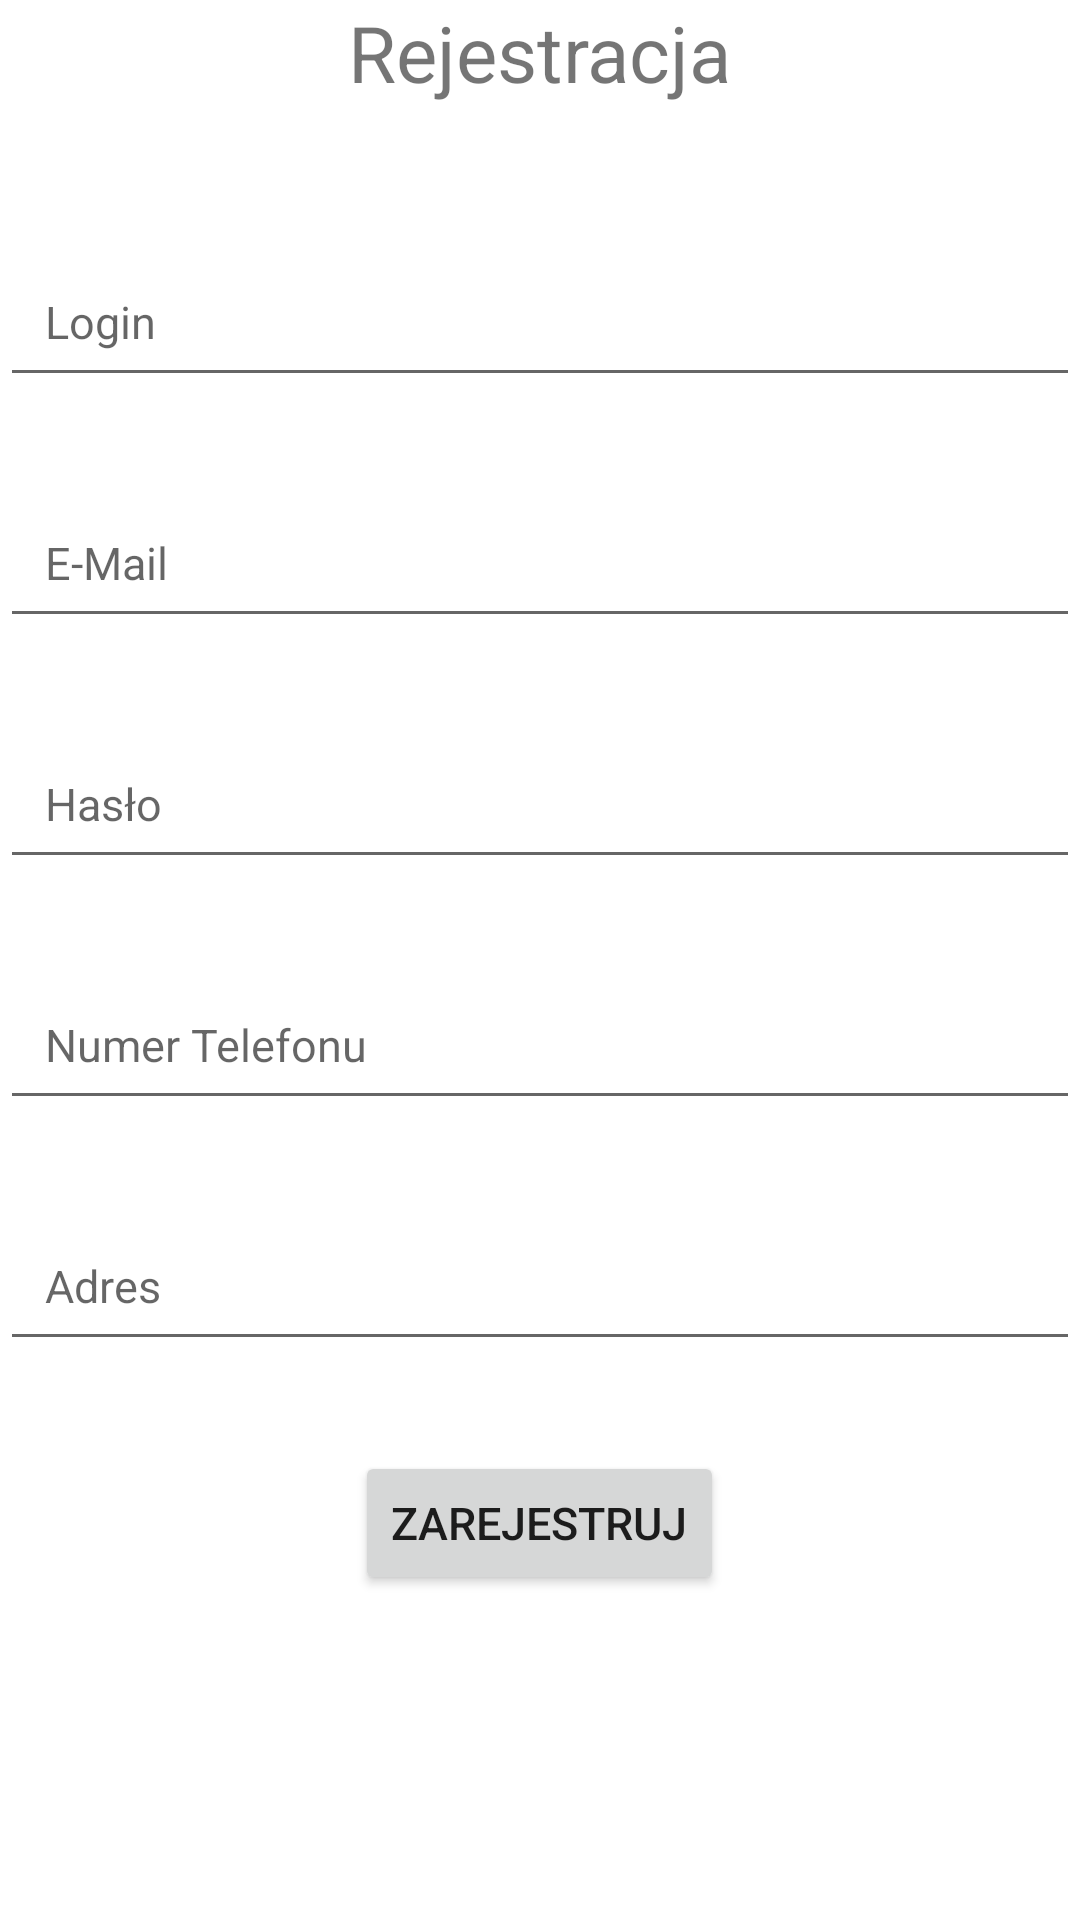

Reconstruct the res/layout file that produces this screen, plus the resources it refers to.
<!-- AndroidManifest.xml: application theme Theme.ProjektSQL -->
<!-- res/layout/register.xml -->
<?xml version="1.0" encoding="utf-8"?>
<RelativeLayout xmlns:android="http://schemas.android.com/apk/res/android"
    android:layout_width="match_parent"
    android:layout_height="match_parent">
    <TextView
        android:layout_width="wrap_content"
        android:layout_height="wrap_content"
        android:layout_centerHorizontal="true"
        android:text="@string/glowarejestr"
        android:textSize="26dp"
        android:id="@+id/glowarejestr"></TextView>
    <LinearLayout
        android:layout_width="match_parent"
        android:layout_height="2dp"
        android:layout_below="@id/glowarejestr"
        android:layout_marginTop="15dp"
        android:id="@+id/linearLayout"
        android:orientation="horizontal"></LinearLayout>
    <EditText
        android:layout_width="match_parent"
        android:layout_height="wrap_content"
        android:padding="15dp"
        android:textSize="15dp"
        android:layout_below="@id/linearLayout"
        android:layout_marginTop="30dp"
        android:hint="Login"
        android:id="@+id/zaloguj"></EditText>
    <EditText
        android:layout_width="match_parent"
        android:layout_height="wrap_content"
        android:padding="15dp"
        android:textSize="15dp"
        android:layout_below="@id/zaloguj"
        android:layout_marginTop="30dp"
        android:hint="E-Mail"
        android:id="@+id/email"></EditText>
    <EditText
        android:layout_width="match_parent"
        android:layout_height="wrap_content"
        android:padding="15dp"
        android:textSize="15dp"
        android:layout_below="@id/email"
        android:layout_marginTop="30dp"
        android:hint="Hasło"
        android:id="@+id/haslo"
        android:inputType="textPassword"></EditText>
    <EditText
        android:layout_width="match_parent"
        android:layout_height="wrap_content"
        android:padding="15dp"
        android:textSize="15dp"
        android:layout_below="@id/haslo"
        android:hint="Numer Telefonu"
        android:layout_marginTop="30dp"
        android:id="@+id/numertelefonu"></EditText>
    <EditText
        android:layout_width="match_parent"
        android:layout_height="wrap_content"
        android:padding="15dp"
        android:textSize="15dp"
        android:layout_below="@id/numertelefonu"
        android:hint="Adres"
        android:layout_marginTop="30dp"
        android:id="@+id/adres"></EditText>

    <Button
        android:layout_width="wrap_content"
        android:layout_height="wrap_content"
        android:text="@string/zarejestrujprzycisk"
        android:id="@+id/zarejestrujprzycisk"
        android:layout_below="@id/adres"
        android:layout_centerHorizontal="true"
        android:layout_marginTop="30dp"
        android:textSize="15dp"></Button>
</RelativeLayout>
<!-- resources referenced by this layout -->
<resources>
  <string name="glowarejestr">Rejestracja</string>
  <string name="zarejestrujprzycisk">Zarejestruj</string>
  <style name="Theme.ProjektSQL" parent="Theme.MaterialComponents.DayNight.DarkActionBar">
          
          <item name="colorPrimary">@color/purple_500</item>
          <item name="colorPrimaryVariant">@color/purple_700</item>
          <item name="colorOnPrimary">@color/white</item>
          
          <item name="colorSecondary">@color/teal_200</item>
          <item name="colorSecondaryVariant">@color/teal_700</item>
          <item name="colorOnSecondary">@color/black</item>
          
          <item name="android:statusBarColor">?attr/colorPrimaryVariant</item>
          
      </style>
  <!-- not gathered from this repository: default colours our renderer supplied (Android Studio template values) -->
  <color name="purple_500">#FF6200EE</color>
  <color name="purple_700">#FF3700B3</color>
  <color name="teal_200">#FF03DAC5</color>
  <color name="teal_700">#FF018786</color>
  <color name="black">#FF000000</color>
  <color name="white">#FFFFFFFF</color>
</resources>
